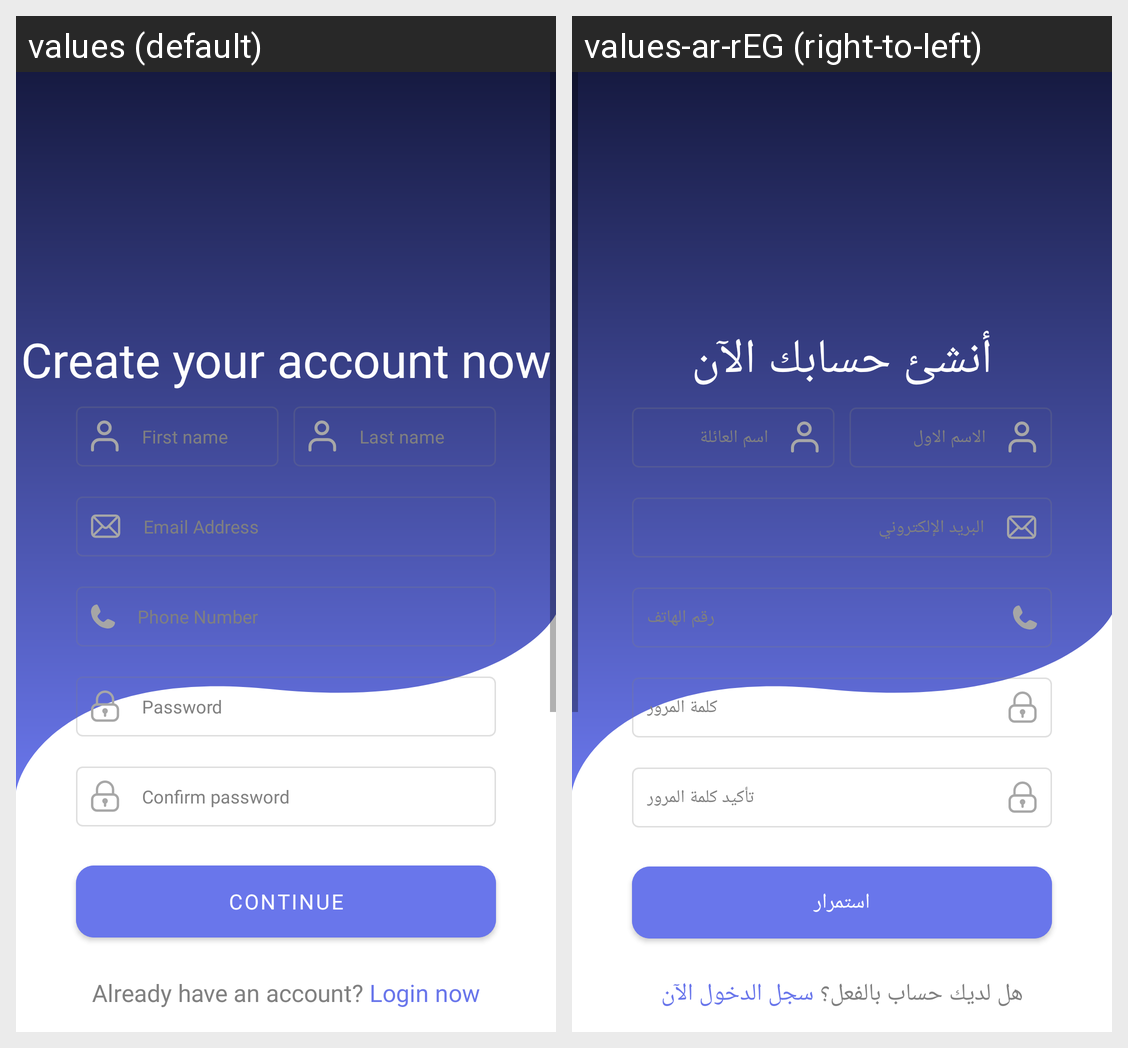

For this localized Android screen grid, give each drawn string resource with its value in every locale shown.
Android screen res/layout/fragment_signup.xml rendered under 2 locales, left to right: values (default), values-ar-rEG (right-to-left). Device: Nexus 5 (rendered at 1080×1920; each locale shown at half size, 540×960, under a caption strip naming it); theme Theme.Seen.
Strings drawn on this screen, with the default value and each locale's value (text and hints the layout hard-codes, and strings that could not be matched under every locale, appear in the picture but are not listed):

create_account_now
  values: Create your account now
  values-ar-rEG: أنشئ حسابك الآن

first_name
  values: First name
  values-ar-rEG: الاسم الاول

last_name
  values: Last name
  values-ar-rEG: اسم العائلة

email_hint
  values: Email Address
  values-ar-rEG: البريد الإلكتروني

phone_hint
  values: Phone Number
  values-ar-rEG: رقم الهاتف

password_hint
  values: Password
  values-ar-rEG: كلمة المرور

confirm_password_hint
  values: Confirm password
  values-ar-rEG: تأكيد كلمة المرور

continue_signup
  values: Continue
  values-ar-rEG: استمرار

already_has_account
  values: Already have an account?
  values-ar-rEG: هل لديك حساب بالفعل؟

login_now
  values: Login now
  values-ar-rEG: سجل الدخول الآن
